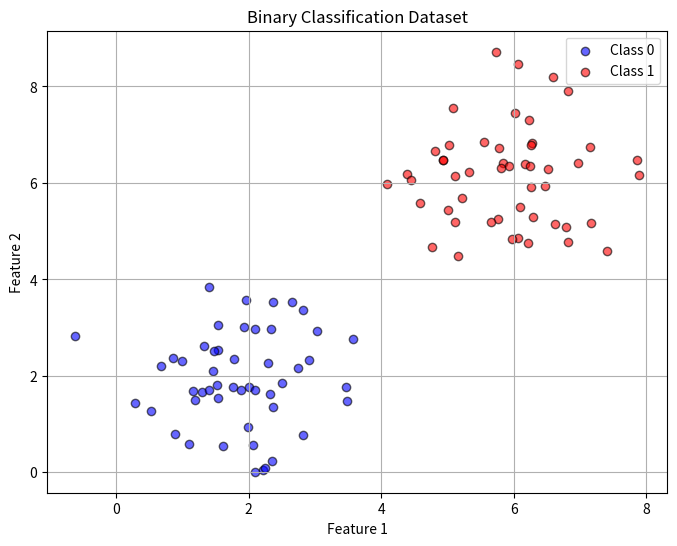

This chart was generated by the following Python code:
import numpy as np 
import matplotlib.pyplot as plt 

np.random.seed(42)

# Create binary classification dataset
# Class 0: Points around (2, 2)
# Class 1: Points around (6, 6)

n_samples = 100 

# class 0 (label = 0)

X_class0 = np.random.randn(n_samples // 2, 2) + np.array([2,2])
Y_class0 = np.zeros((n_samples // 2, 1))

# class 1 (label = 1)
X_class1 = np.random.randn(n_samples // 2, 2) + np.array([6,6])
Y_class1 = np.ones((n_samples // 2, 1))

# combine
X = np.vstack((X_class0, X_class1)) # (100, 2) - 2 features now!
Y = np.vstack((Y_class0, Y_class1)) # (100, 1) - binary labels

# shuffle 

indices = np.random.permutation(n_samples)
X = X[indices]
Y = Y[indices]


# visualizing the data
plt.figure(figsize=(8, 6))
plt.scatter(X[Y.flatten() == 0][:, 0], X[Y.flatten() == 0][:, 1], 
            c='blue', label='Class 0', alpha=0.6, edgecolors='k')
plt.scatter(X[Y.flatten() == 1][:, 0], X[Y.flatten() == 1][:, 1], 
            c='red', label='Class 1', alpha=0.6, edgecolors='k')
plt.xlabel('Feature 1')
plt.ylabel('Feature 2')
plt.title('Binary Classification Dataset')
plt.legend()
plt.grid(True)
plt.show()


# defining sigmoid activation function 
def sigmoid(z):
    """squashes any number into the range [0, 1]"""
    return 1 / (1 + np.exp(-z))


# Test sigmoid function
test_values = np.array([-10, -5, -1, 0, 1, 5, 10])
print("Testing Sigmoid:")
print("Input  | Output")
print("-" * 20)
for val in test_values:
    print(f"{val:6.1f} | {sigmoid(val):.6f}")    


#  Initialize Neuron (Now with 2 inputs!)
# Now we need 2 weights (one for each feature)
w = np.random.randn(2, 1)    # (2, 1) - 2 weights
b = np.random.randn(1, 1)    # (1, 1) - 1 bias

print("\nInitial parameters:")
print(f"w1 (weight for feature 1): {w[0, 0]:.4f}")
print(f"w2 (weight for feature 2): {w[1, 0]:.4f}")
print(f"b  (bias):                 {b[0, 0]:.4f}")


# hyperparameters

learning_rate = 0.1  # Slightly higher for classification
epochs = 1000 


# history tracking 

loss_history = []
accuracy_history = []


# The Training Loop (With New Loss Function!)
print("\nStarting training...")
print("-" * 60)

for epoch in range(epochs): 
    #1 forward pass: make predictions
    z = X @ w + b       # Linear combination: z = w1*x1 + w2*x2 + b aka matrix operation
    y_pred= sigmoid(z)  # Apply sigmoid: squash to [0, 1]

    # 2. CALCULATE LOSS: Binary Cross-Entropy 

    epislon = 1e-15 # Small number to avoid log(0)
    y_pred_safe = np.clip(y_pred, epislon, 1-epislon)
    loss = -np.mean(Y * np.log(y_pred_safe) + (1-Y) * np.log(1-y_pred_safe))
    loss_history.append(loss)

    # Calculate accuracy
    predictions = (y_pred > 0.5).astype(int)  # Round: >0.5 → 1, else → 0
    accuracy = np.mean(predictions == Y)
    accuracy_history.append(accuracy)

    # 3. CALCULATE GRADIENTS

    dz = y_pred - Y          # Derivative of sigmoid + BCE is beautifully simple!
    dw = (1/len(X)) * (X.T @ dz)  # (2, 100) @ (100, 1) = (2, 1)
    db = (1/len(X)) * np.sum(dz)

    # 4. UPDATE PARAMETERS
    w = w - learning_rate * dw
    b = b - learning_rate * db

    # Print progress
    if epoch % 100 == 0:
        print(f"Epoch {epoch:4d} | Loss: {loss:.4f} | Accuracy: {accuracy*100:.1f}%")

print("-" * 60)
print(f"\nFinal Results:")
print(f"Loss:     {loss:.4f}")
print(f"Accuracy: {accuracy*100:.1f}%")
print(f"\nLearned weights:")
print(f"w1: {w[0, 0]:.4f}")
print(f"w2: {w[1, 0]:.4f}")
print(f"b:  {b[0, 0]:.4f}")
